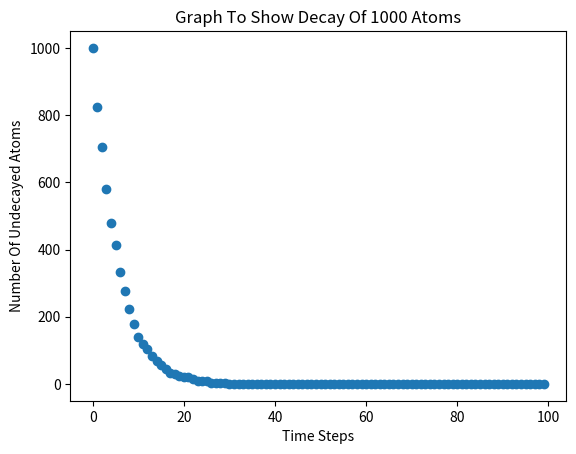
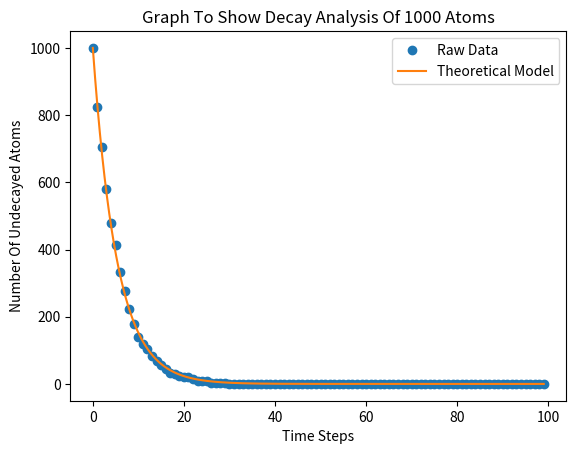

These charts were generated, in order, by the following Python code:
# -*- coding: utf-8 -*-

import numpy as np
import matplotlib.pyplot as plt
from scipy.optimize import curve_fit

import random


###########################################################
# VIRTUAL RADIOACTIVITY EXPERIMENT
###########################################################

#~~~~~~~~~~~~~~~~~~~~~~~~~~~~~~~~~~~~~~~~~~~~~~~~~~~~~~~~~~
# Section 1 - Experiment Set Up

totalNumberOfAtoms =   1000   #Enter a number - remember a large enough number will show a clearer pattern 
probabilityLevel =  0.18   #The chance of each atom decaying, try using a small decimal (0.1 for instance)
#Remember that the probability level shows the chance of an atom decaying for any time period you want - 
#you could have it per second, hour, day or even year depending on what element you want to simulate.
atoms = np.ones(totalNumberOfAtoms)


#~~~~~~~~~~~~~~~~~~~~~~~~~~~~~~~~~~~~~~~~~~~~~~~~~~~~~~~~~~
# Section 2 - Data Recording Set Up

timepassed = 100   #Amount of timesteps set to pass

timeStepArray = np.zeros(timepassed)
numberOfActiveAtomsArray = np.zeros(timepassed)

#These blank arrays are going to be used later on. An array is just a list of numbers, and are an important
#part of coding - especially in science!

#~~~~~~~~~~~~~~~~~~~~~~~~~~~~~~~~~~~~~~~~~~~~~~~~~~~~~~~~~~
# Section 3 - Running The Experiment

for i in range(timepassed): #This is a for loop, and is a repeated command. Here, it is being repeated
                            #however long the timepassed value was set to - 100 is the default setting

    timeStepArray[i] = i 

    numberOfActiveAtoms = np.sum(atoms)
    numberOfActiveAtomsArray[i] = numberOfActiveAtoms


    for j in range(totalNumberOfAtoms):
        randomlyGeneratedNumber = random.uniform(0, 1)

        if(randomlyGeneratedNumber <= probabilityLevel):
            atoms[j] = 0

#This section randomly chooses a number between 0 and 1 for each atom at each timestep, and if that number is below the
#level you set earlier, the atom will decay. This should create our "half-life" decay, and we can check this by plotting
#the results on a graph
            
#~~~~~~~~~~~~~~~~~~~~~~~~~~~~~~~~~~~~~~~~~~~~~~~~~~~~~~~~~~
# Section 4 - Presenting The Raw Data

plt.figure(1)
plt.title('Graph To Show Decay Of ' + str(totalNumberOfAtoms) + ' Atoms')
plt.xlabel('Time Steps')
plt.ylabel('Number Of Undecayed Atoms')

plt.plot(timeStepArray, numberOfActiveAtomsArray, 'o')
plt.show()

#The "plt." prefix here is used to create graphs and plots, and is using the pyplot package we imported at the top.
#This will create a plot showing the number of undecayed atoms at each timestep, and should follow a curve.

#~~~~~~~~~~~~~~~~~~~~~~~~~~~~~~~~~~~~~~~~~~~~~~~~~~~~~~~~~~
# Section 5 - Creating A Model
#
# The below function is created from the equation of radioactive decay.

def TheoreticalDecay(timeArray, totalNumberOfAtoms, decayConstant):

    expectedNumberOfActiveAtomsArray = totalNumberOfAtoms * np.exp(-decayConstant * timeArray)

    return expectedNumberOfActiveAtomsArray


#~~~~~~~~~~~~~~~~~~~~~~~~~~~~~~~~~~~~~~~~~~~~~~~~~~~~~~~~~~
# Section 5 - Fitting The Model To Raw Data

#Now all we need to do is create another plot, combining the experimental data we created before with
#what we have created in our model. If the model was correct, it should create a line that fits the data closely!

plt.figure(2)
plt.title('Graph To Show Decay Analysis Of ' + str(totalNumberOfAtoms) + ' Atoms')
plt.xlabel('Time Steps')
plt.ylabel('Number Of Undecayed Atoms')

timeArray = np.linspace(timeStepArray[0], timeStepArray[-1], 5000)

expectedNumberOfActiveAtomsArray = TheoreticalDecay(timeArray, totalNumberOfAtoms, probabilityLevel)
popt, pcov = curve_fit(
                    TheoreticalDecay,
                    timeStepArray, numberOfActiveAtomsArray,
                    (totalNumberOfAtoms, 0.5))
                    
                    
plt.plot(timeStepArray, numberOfActiveAtomsArray, 'o', label = 'Raw Data')
plt.plot(timeArray, TheoreticalDecay(timeArray, totalNumberOfAtoms, popt[1]), label = 'Theoretical Model')

plt.legend(loc = 'best')
plt.show()


#~~~~~~~~~~~~~~~~~~~~~~~~~~~~~~~~~~~~~~~~~~~~~~~~~~~~~~~~~~
# Section 6 - Extracting Key Information

print ('-------------------------------------------------')
print ('Decay constant = ' + str(popt[1]))

decayHalfLife = np.log(2) / popt[1]

print ('Decay half-life = ' + str(decayHalfLife))
print ('-------------------------------------------------')

#The decay constant shows the proportion of atoms that will decay at each timestep, taken from the model.
#It should be very close to what you set at the start of the code as the probability.

#The half-life is the amount of time taken for half of the atoms to decay. It should remain constant 
#no matter how many atoms there are, as long as the decay constant remains the same. Why not try
#different numbers of atoms to test this?